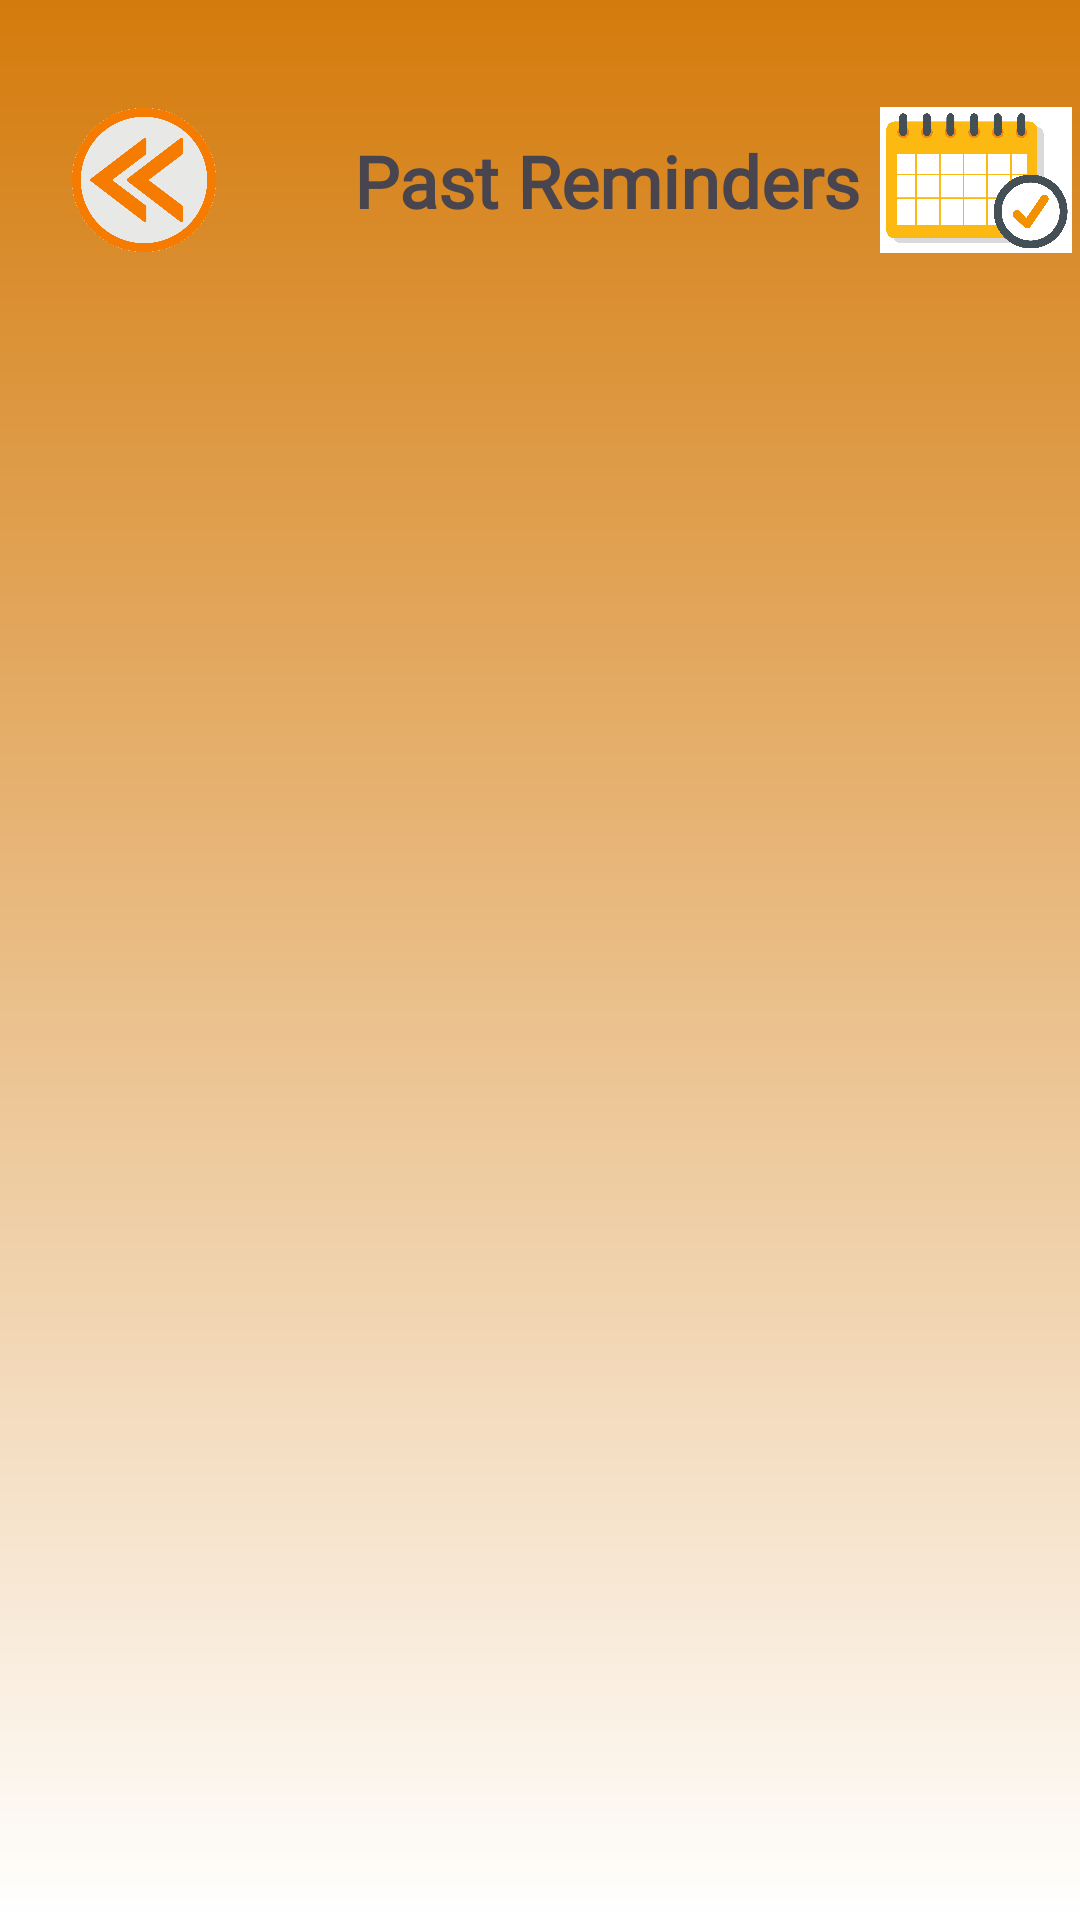

This screen was rendered from an Android layout file. Write that file and the resources it references.
<!-- AndroidManifest.xml: application theme Theme.ReminderNote -->
<!-- res/layout/activity_past_reminders.xml -->
<?xml version="1.0" encoding="utf-8"?>
<androidx.constraintlayout.widget.ConstraintLayout xmlns:android="http://schemas.android.com/apk/res/android"
    xmlns:app="http://schemas.android.com/apk/res-auto"
    xmlns:tools="http://schemas.android.com/tools"
    android:layout_width="match_parent"
    android:layout_height="match_parent"
    android:background="@drawable/page_background_gradient"
    tools:context=".activities.PastRemindersActivity">

    <TextView
        android:id="@+id/textView15"
        android:layout_width="wrap_content"
        android:layout_height="wrap_content"
        android:layout_marginStart="38dp"
        android:layout_marginTop="44dp"
        android:fontFamily="@font/allerta_stencil"
        android:text="Past Reminders"
        android:textSize="24sp"
        android:textStyle="bold"
        app:layout_constraintStart_toEndOf="@+id/back_pastReminders"
        app:layout_constraintTop_toTopOf="parent" />

    <ImageView
        android:id="@+id/imageView3"
        android:layout_width="64dp"
        android:layout_height="64dp"
        android:layout_marginTop="28dp"
        app:layout_constraintEnd_toEndOf="parent"
        app:layout_constraintHorizontal_bias="0.724"
        app:layout_constraintStart_toEndOf="@+id/textView15"
        app:layout_constraintTop_toTopOf="parent"
        app:srcCompat="@drawable/reminder" />

    <androidx.recyclerview.widget.RecyclerView
        android:id="@+id/recyclerView_reminders"
        android:layout_width="match_parent"
        android:layout_height="538dp"
        app:layout_constraintBottom_toBottomOf="parent"
        app:layout_constraintEnd_toEndOf="parent"
        app:layout_constraintStart_toStartOf="parent"
        app:layout_constraintVertical_bias="1.0" />

    <TextView
        android:id="@+id/msg_pastReminders"
        android:layout_width="wrap_content"
        android:layout_height="wrap_content"
        android:layout_marginTop="60dp"
        android:gravity="center"
        android:textStyle="bold"
        app:layout_constraintEnd_toEndOf="parent"
        app:layout_constraintHorizontal_bias="0.498"
        app:layout_constraintStart_toStartOf="parent"
        app:layout_constraintTop_toBottomOf="@+id/back_pastReminders" />

    <ImageView
        android:id="@+id/back_pastReminders"
        android:layout_width="64dp"
        android:layout_height="64dp"
        android:layout_marginStart="16dp"
        android:layout_marginTop="28dp"
        app:layout_constraintStart_toStartOf="parent"
        app:layout_constraintTop_toTopOf="parent"
        app:srcCompat="@drawable/back_logo" />

</androidx.constraintlayout.widget.ConstraintLayout>
<!-- resources referenced by this layout -->
<resources>
  <!-- drawable back_logo: png bitmap (drawable, 81565 bytes) -->
  <!-- drawable page_background_gradient (drawable) -->
  <?xml version="1.0" encoding="utf-8"?>
  <shape xmlns:android="http://schemas.android.com/apk/res/android"
      android:shape="rectangle">
      <gradient
          android:startColor="#FFFF"
          android:endColor="#D47B0C"
          android:angle="90" />
  </shape>
  <!-- drawable reminder: png bitmap (drawable, 421331 bytes) -->
  <style name="Theme.ReminderNote" parent="Base.Theme.ReminderNote.Light" />
  <style name="Base.Theme.ReminderNote.Light" parent="Theme.Material3.Light.NoActionBar">
          
           <item name="colorPrimaryDark">@color/orange</item>
      </style>
  <color name="orange">#EA9721</color>
</resources>
